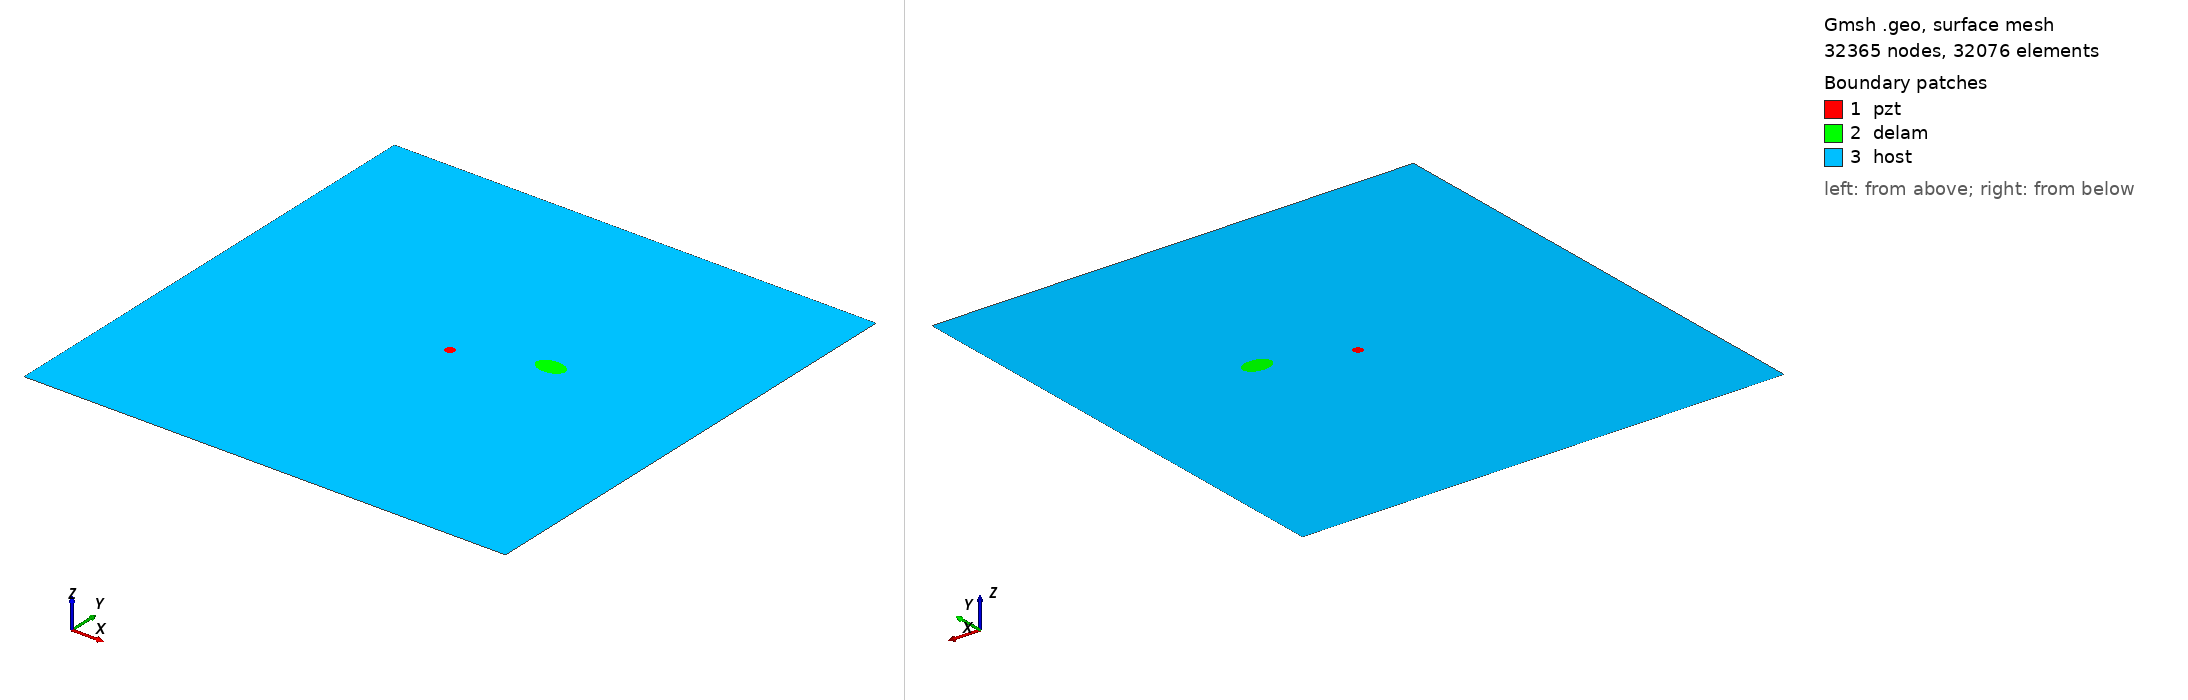

Gmsh geometry script, surface-meshed: 32365 nodes, 32076 surface elements. Boundary patches (legend numbers): 1 pzt, 2 delam, 3 host. Left view from above one corner, right view from below the opposite corner. Legend entries are the model's physical surfaces. The drawing asked Gmsh for element sizes between 1% and 20% of the model's largest extent; the script's own settings can give other sizes.

=== m2_33_delam1_position_no_57_a_15mm_b_10mm_angle_0.geo (drawn) ===
SetFactory("OpenCASCADE");
L=0.500000; 
W=0.500000; 
a=0.015000; 
b=0.010000; 
x=0.333333; 
y=0.277778; 
alpha=0.000000 *Pi; 
r=0.005000; 
xpzt=0.250000; 
ypzt=0.250000; 
//+
Point(1) = {0, 0, 0, 1.0};
//+
Point(2) = {L, 0, 0, 1.0};
//+
Point(3) = {L, W, 0, 1.0};
//+
Point(4) = {0, W, 0, 1.0};
//+
Line(1) = {1, 2};
//+
Line(2) = {2, 3};
//+
Line(3) = {3, 4};
//+
Line(4) = {4, 1};
//+
Circle(5) = {xpzt, ypzt, -0, r, 0, 2*Pi};
//+
Ellipse(6) = {x, y, -0, a, b, 0, 2*Pi};
//+
Rotate {{0, 0, 1}, {x, y, 0}, alpha} {
  Curve{6}; 
}
//+
Curve Loop(1) = {4, 1, 2, 3};
//+
Curve Loop(2) = {6};
//+
Curve Loop(3) = {5};
//+
Curve Loop(4) = {6};
//+
Curve Loop(5) = {5};
//+
Plane Surface(1) = {5};
//+
Plane Surface(2) = {4};
//+
Plane Surface(3) = {1, 2, 3};
//+
Point(9) = {xpzt, ypzt, 0, 1.0};
//+
Point{9} In Surface {1};// mesh node at centre of pzt
//+
Physical Surface("pzt") = {1};
//+
Physical Surface("delam") = {2};
//+
Physical Surface("host") = {3};

Mesh.Algorithm = 6; // Frontal
Mesh.CharacteristicLengthFactor = 0.070000;
Mesh.CharacteristicLengthMin = 0.001000;
Mesh.CharacteristicLengthMax = 0.200000;
Mesh.RecombineAll = 1; // Apply recombination algorithm
Mesh.SubdivisionAlgorithm = 1; // 1: all quadrangles
Mesh.Smoothing = 1;
